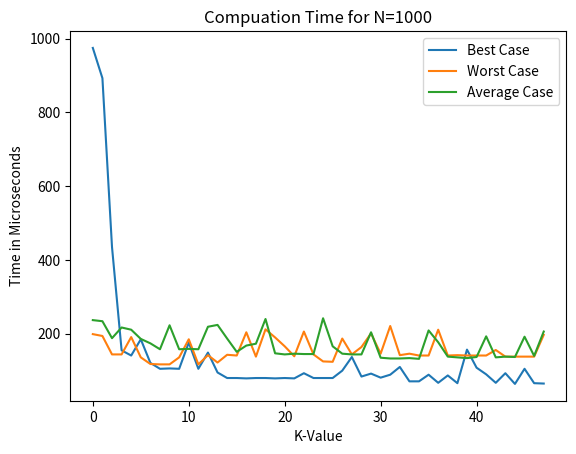

Write the Python code that produced this figure.
# CH-231-A
# hw4
# [redacted]
# [redacted]

import matplotlib.pyplot as plt
import numpy as np

### Times here are for a fixed sized vector of 1000 elements

#numpy array that holds Best Case time computations
bestCase = np.array([ 
    975, 893, 435, 155, 141, 185, 121, 105, 106, 
    105, 176, 105, 149, 95, 80, 80, 79, 80, 80, 
    79, 80, 79, 93, 80, 80, 80, 100, 137, 84, 92, 
    81, 89, 110, 71, 71, 89, 67, 87, 66, 157, 108, 
    90, 67, 93, 64, 105, 66, 65
])

#numpy array that holds Worst Case time computations
worstCase = np.array([
    199, 194, 144, 144, 191, 136, 118, 117, 117, 
    136, 185, 117, 142, 122, 143, 141, 204, 138, 
    212, 190, 166, 139, 206, 144, 125, 124, 187, 
    144, 164, 201, 146, 221, 142, 146, 141, 141, 
    211, 141, 142, 141, 141, 141, 156, 138, 138, 
    138, 138, 197
])

#numpy array that holds Average Case time computations
averageCase = np.array([
    237, 234, 188, 217, 211, 186, 174, 158, 223, 
    158, 159, 158, 219, 224, 187, 151, 168, 173, 
    240, 147, 144, 146, 145, 145, 242, 166, 146, 
    144, 144, 204, 135, 133, 133, 134, 132, 209, 
    177, 138, 136, 134, 137, 193, 136, 138, 137, 
    192, 140, 206
])

#plot the three lines
plt.plot(bestCase, label="Best Case")
plt.plot(worstCase, label="Worst Case")
plt.plot(averageCase, label="Average Case")

#add some lables, a title, and a legend
plt.xlabel("K-Value")
plt.ylabel("Time in Microseconds")
plt.title("Compuation Time for N=1000")
plt.legend()
plt.show()